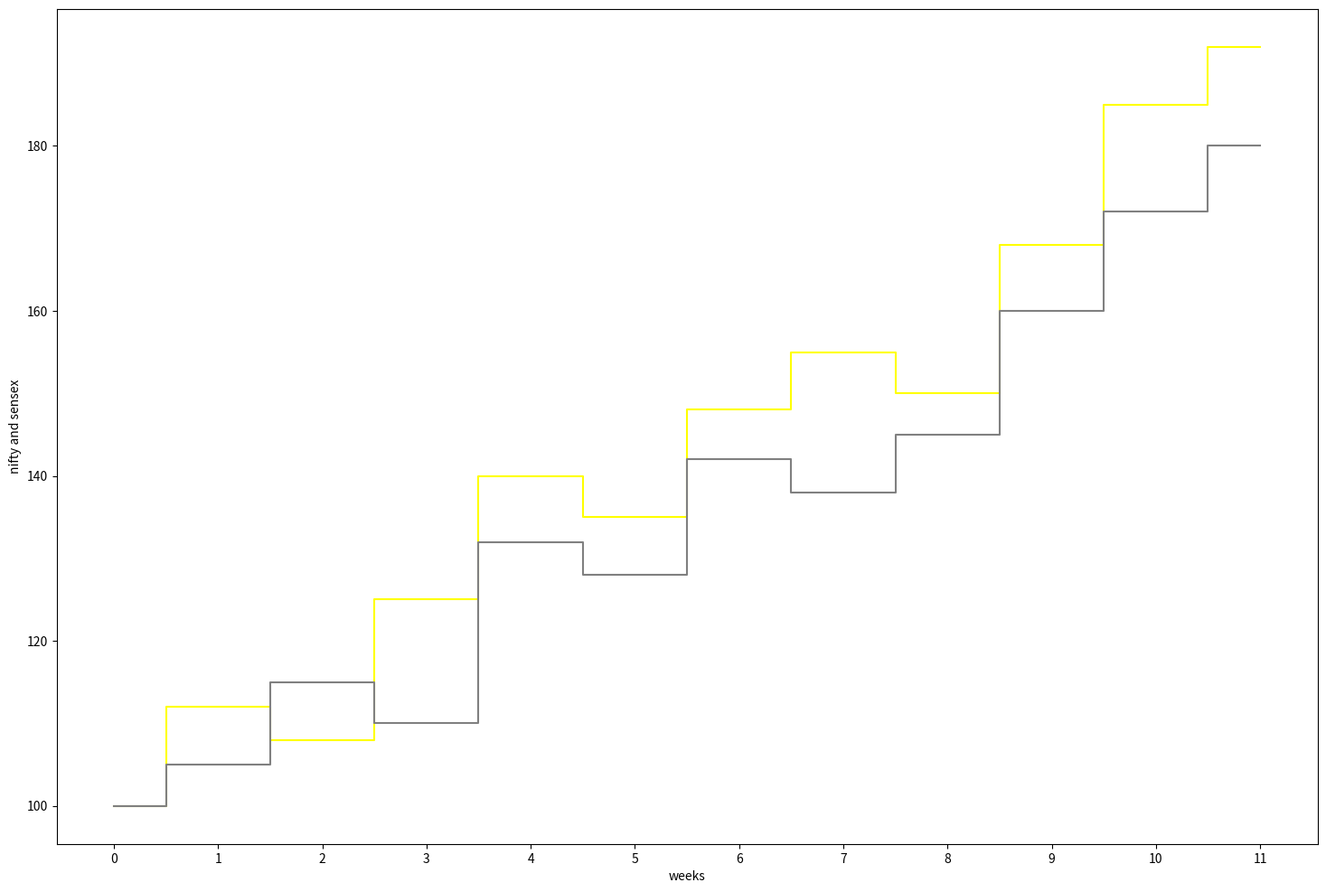

Recreate this plot in Python.
# Create a step chart showing the percentage growth of Bitcoin and Ethereum.
import matplotlib.pyplot as plt

# 1. Timeline list: 12-Month tracking period
months = [
    "Jan", "Feb", "Mar", "Apr", "May", "Jun", 
    "Jul", "Aug", "Sep", "Oct", "Nov", "Dec"
]

# 2. Percentage Growth lists (Base 100% starting point)
bitcoin_growth = [
    100, 112, 108, 125, 140, 135, 
    148, 155, 150, 168, 185, 192
]

ethereum_growth = [
    100, 105, 115, 110, 132, 128, 
    142, 138, 145, 160, 172, 180
]

months = list(range(len(bitcoin_growth)))

plt.figure(figsize=(18,12))
plt.step(months,bitcoin_growth,where='mid',color='yellow')
plt.step(months,ethereum_growth,where='mid',color='grey')

plt.xlabel('weeks')
plt.xticks(ticks=months)
plt.ylabel('nifty and sensex')
plt.show()
